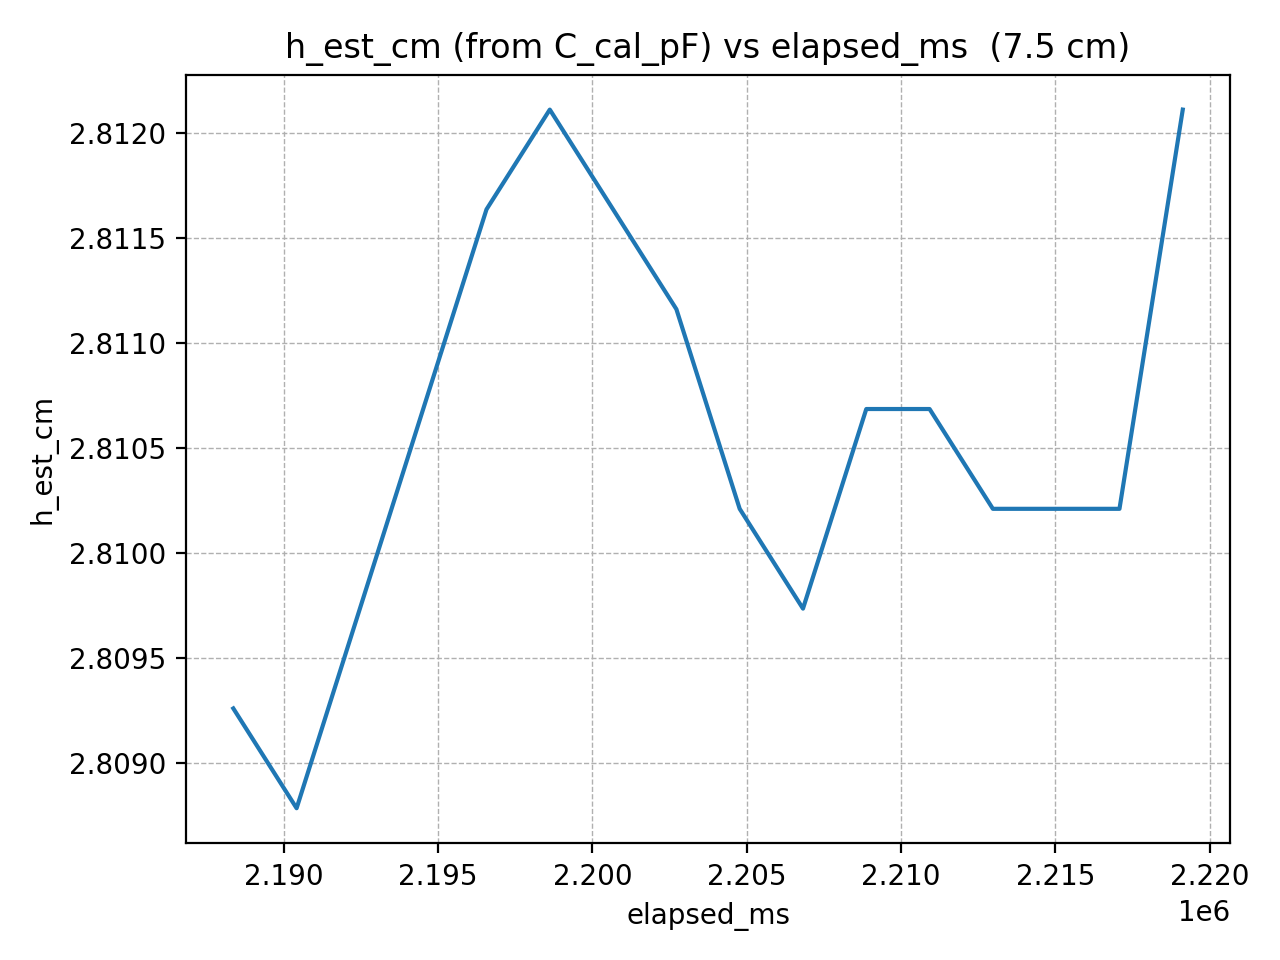

The table this chart was drawn from, first rows:
elapsed_ms, h_est_cm
2188366, 2.809
2190417, 2.809
2192468, 2.81
2194519, 2.811
2196570, 2.812
2198621, 2.812
2200672, 2.812
2202723, 2.811
2204774, 2.81
2206825, 2.81
2208876, 2.811
2210927, 2.811
2212978, 2.81
2215029, 2.81
2217080, 2.81
2219131, 2.812
